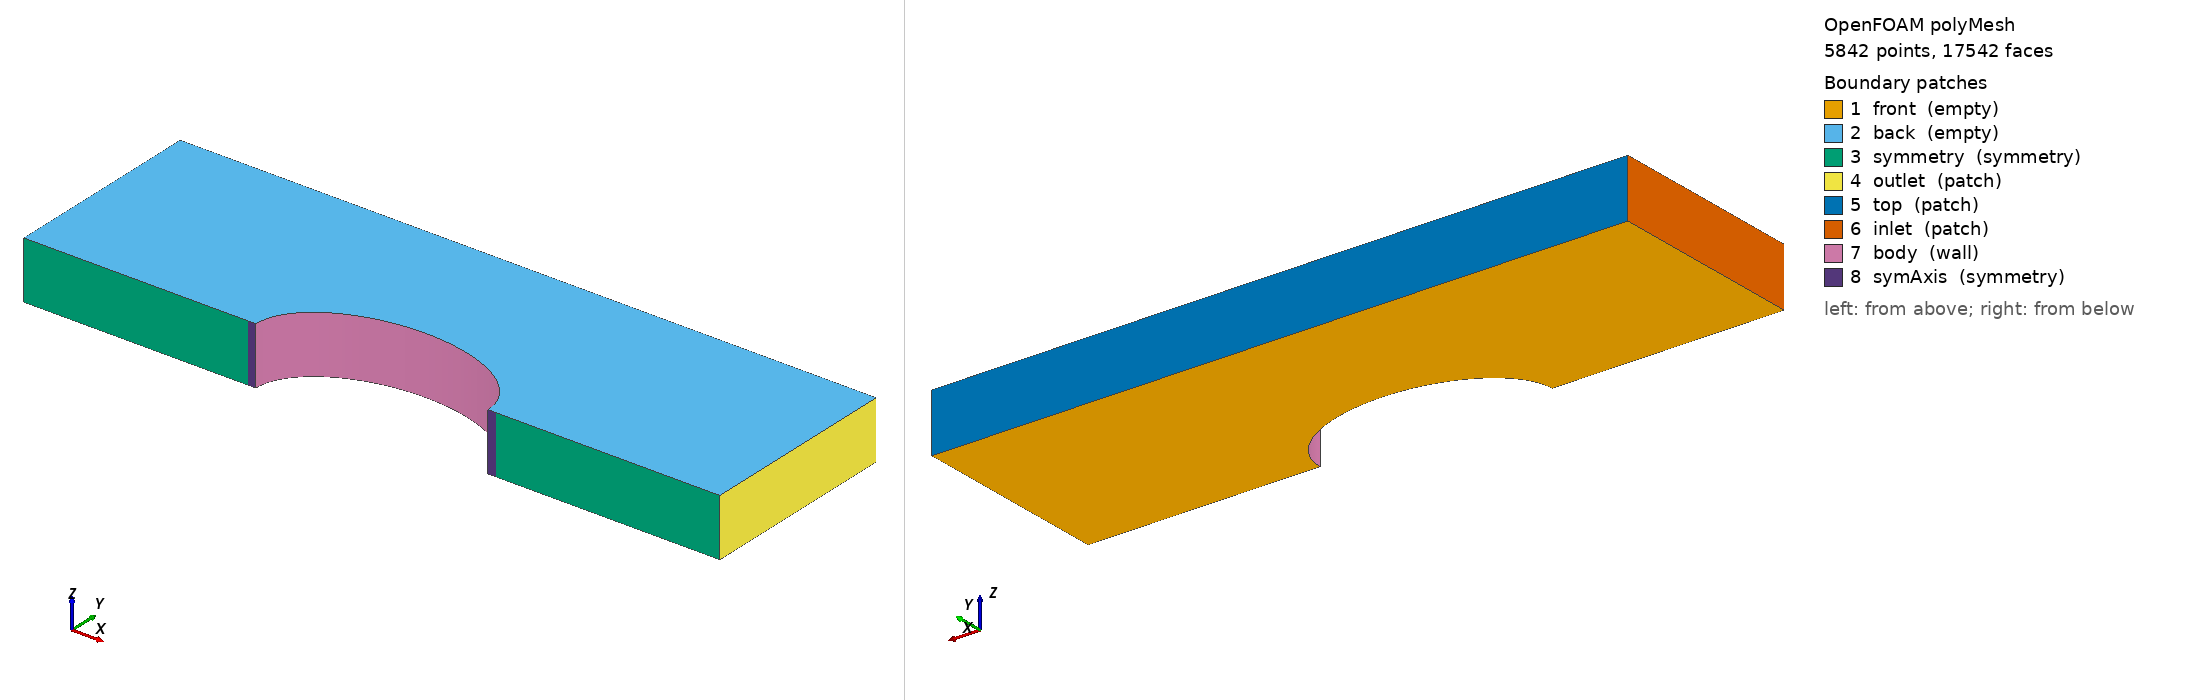

OpenFOAM case: the committed polyMesh, 5842 points, 17542 faces. Boundary patches (legend numbers): 1 front (empty), 2 back (empty), 3 symmetry (symmetry), 4 outlet (patch), 5 top (patch), 6 inlet (patch), 7 body (wall), 8 symAxis (symmetry). Left view from above one corner, right view from below the opposite corner. Boundary conditions: 5 field file(s) under 0/; 8 of 8 drawn patches have an entry in a shipped field file.

=== constant/polyMesh/boundary ===
/*--------------------------------*- C++ -*----------------------------------*\
  =========                 |
  \\      /  F ield         | OpenFOAM: The Open Source CFD Toolbox
   \\    /   O peration     | Website:  https://openfoam.org
    \\  /    A nd           | Version:  13
     \\/     M anipulation  |
\*---------------------------------------------------------------------------*/
FoamFile
    {
    format      ascii;
    class       polyBoundaryMesh;
    location    "constant/polyMesh";
    object      boundary;    }
// * * * * * * * * * * * * * * * * * * * * * * * * * * * * * * * * * * * * * //

8
(
    front
    {
        type            empty;
        physicalType    empty;
        nFaces          4874;
        startFace       7536;    }
    back
    {
        type            empty;
        physicalType    empty;
        nFaces          4874;
        startFace       12410;    }
    symmetry
    {
        type            symmetry;
        physicalType    symmetry;
        nFaces          62;
        startFace       17284;    }
    outlet
    {
        type            patch;
        physicalType    patch;
        nFaces          12;
        startFace       17346;    }
    top
    {
        type            patch;
        physicalType    patch;
        nFaces          40;
        startFace       17358;    }
    inlet
    {
        type            patch;
        physicalType    patch;
        nFaces          12;
        startFace       17398;    }
    body
    {
        type            wall;
        physicalType    wall;
        nFaces          118;
        startFace       17410;    }
    symAxis
    {
        type            symmetry;
        nFaces          14;
        startFace       17528;    }
)

// ************************************************************************* //


=== system/controlDict ===
FoamFile
{
    version     2.0;
    format      ascii;
    class       dictionary;
    location    "system";
    object      controlDict;
}

application     foamRun;
solver          incompressibleFluid;

startFrom       startTime;
startTime       0;
stopAt          endTime;
endTime         5000;
deltaT          1;

writeControl    timeStep;
writeInterval   100;

runTimeModifiable yes;


=== 0/U ===
FoamFile
{
    version     2.0;
    format      ascii;
    class       volVectorField;
    location    "0";
    object      U;
}

dimensions  [0 1 -1 0 0 0 0];
internalField uniform (44.44 0 0);

boundaryField
{
    inlet       { type fixedValue; value uniform (44.44 0 0); }
    outlet      { type zeroGradient; }
    top         { type zeroGradient; }
    body        { type noSlip; }
    symmetry    { type symmetry; }
    symAxis     { type symmetry; }
    front       { type empty; }
    back        { type empty; }
}


=== 0/k ===
FoamFile
{
    version     2.0;
    format      ascii;
    class       volScalarField;
    location    "0";
    object      k;
}

dimensions  [0 2 -2 0 0 0 0];
internalField uniform 0.2962;

boundaryField
{
    inlet       { type fixedValue; value uniform 0.2962; }
    outlet      { type zeroGradient; }
    top         { type zeroGradient; }
    body        { type kqRWallFunction; value uniform 0; }
    symmetry    { type symmetry; }
    symAxis     { type symmetry; }
    front       { type empty; }
    back        { type empty; }
}


=== 0/nut ===
FoamFile
{
    version     2.0;
    format      ascii;
    class       volScalarField;
    location    "0";
    object      nut;
}

dimensions  [0 2 -1 0 0 0 0];
internalField uniform 0;

boundaryField
{
    inlet       { type calculated; value uniform 0; }
    outlet      { type calculated; value uniform 0; }
    top         { type calculated; value uniform 0; }
    body        { type nutkWallFunction; value uniform 0; }
    symmetry    { type symmetry; }
    symAxis     { type symmetry; }
    front       { type empty; }
    back        { type empty; }
}


=== 0/omega ===
FoamFile
{
    version     2.0;
    format      ascii;
    class       volScalarField;
    location    "0";
    object      omega;
}

dimensions  [0 0 -1 0 0 0 0];
internalField uniform 1975;

boundaryField
{
    inlet       { type fixedValue; value uniform 1975; }
    outlet      { type zeroGradient; }
    top         { type zeroGradient; }
    body        { type omegaWallFunction; value uniform 1; }
    symmetry    { type symmetry; }
    symAxis     { type symmetry; }
    front       { type empty; }
    back        { type empty; }
}


=== 0/p ===
FoamFile
{
    version     2.0;
    format      ascii;
    class       volScalarField;
    location    "0";
    object      p;
}

dimensions  [0 2 -2 0 0 0 0];
internalField uniform 0;

boundaryField
{
    inlet       { type zeroGradient; }
    outlet      { type fixedValue; value uniform 0; }
    top         { type zeroGradient; }
    body        { type zeroGradient; }
    symmetry    { type symmetry; }
    symAxis     { type symmetry; }
    front       { type empty; }
    back        { type empty; }
}


Also in the case, not shown: constant/polyMesh/faces (numeric list); constant/polyMesh/neighbour (numeric list); constant/polyMesh/owner (numeric list); constant/polyMesh/points (numeric list).
